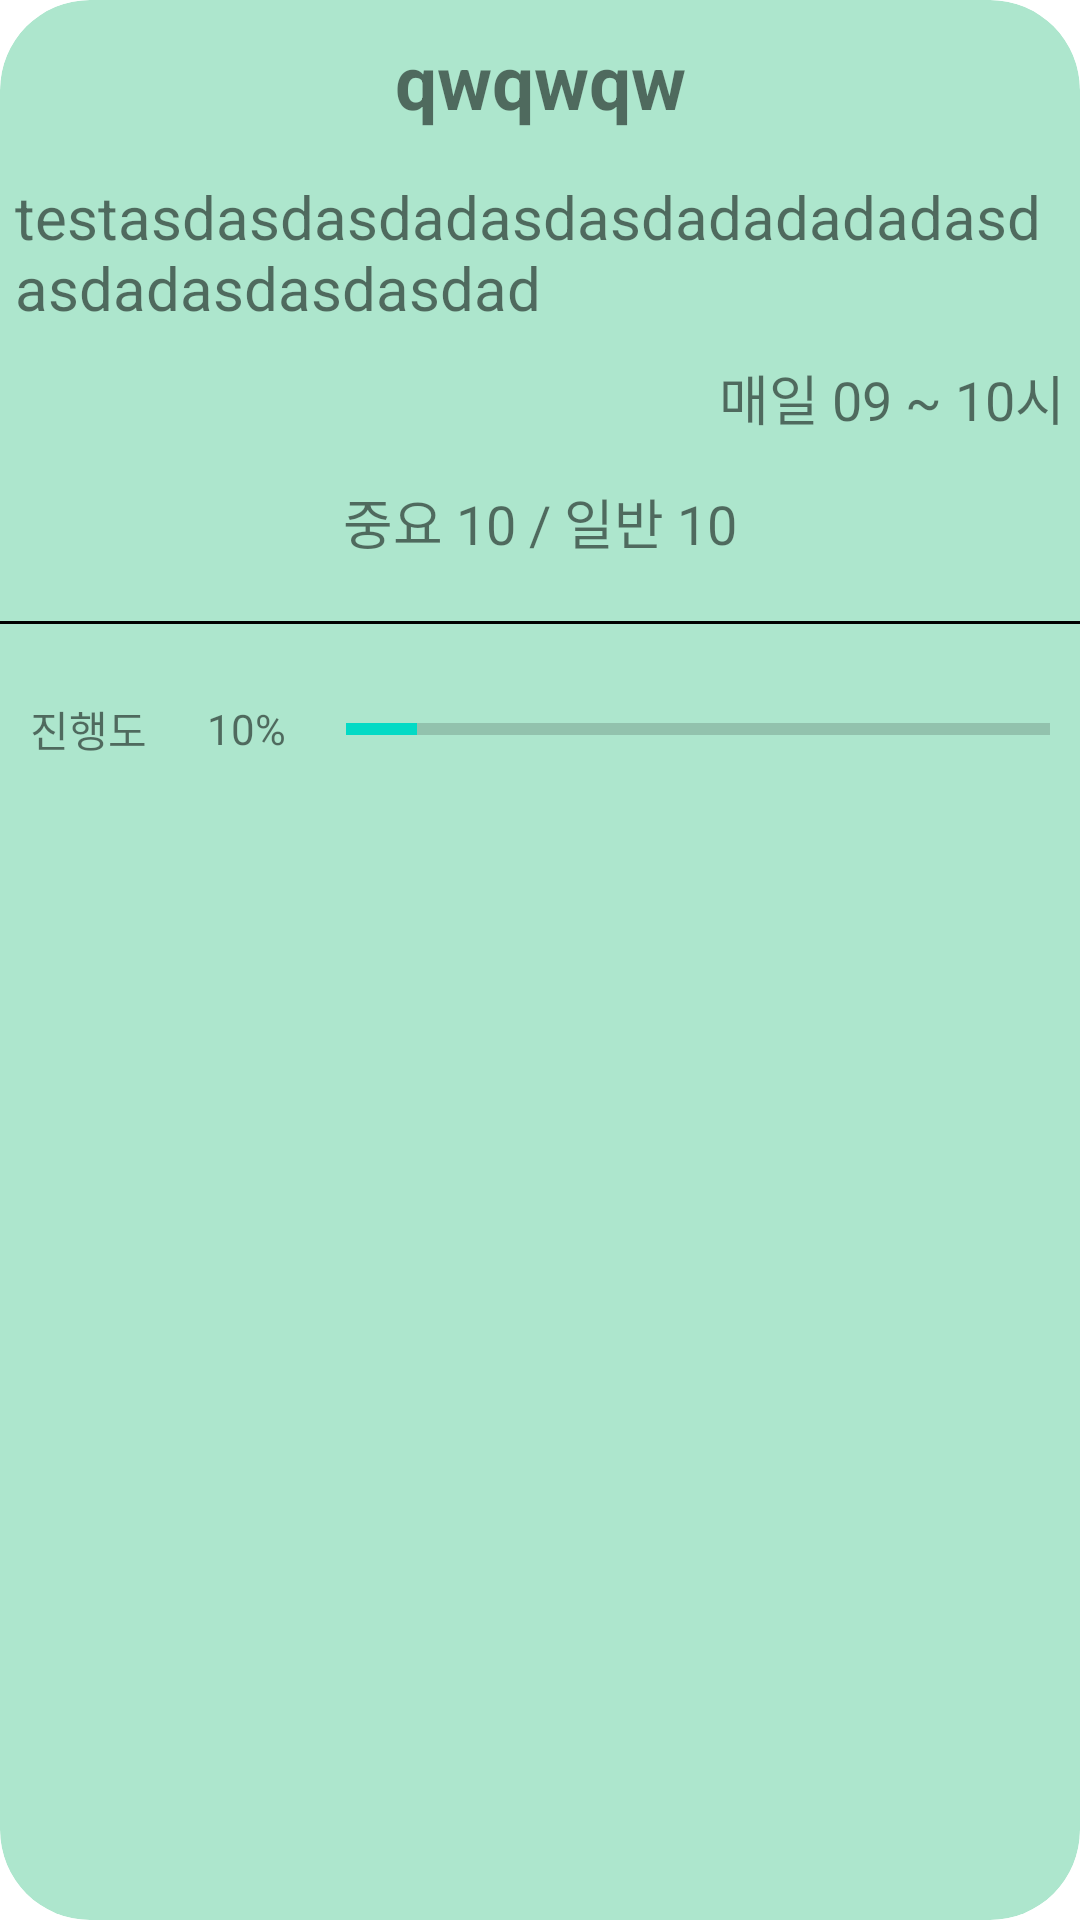

Here is an Android app screen rendered from its layout file. Give the layout XML and the strings, colors and styles it references.
<!-- AndroidManifest.xml: application theme Theme.Solly_todo -->
<!-- res/layout/fragment_todo_item.xml -->
<?xml version="1.0" encoding="utf-8"?>
<layout
    xmlns:android="http://schemas.android.com/apk/res/android"
    xmlns:app="http://schemas.android.com/apk/res-auto">

    <androidx.cardview.widget.CardView
        android:layout_width="match_parent"
        android:layout_height="match_parent"
        app:cardCornerRadius="30dp"
        app:cardElevation="0dp"
        android:backgroundTint="#ADE6CD">

        <LinearLayout
            android:layout_width="match_parent"
            android:layout_height="match_parent"
            android:orientation="vertical">

            <TextView
                android:id="@+id/textView_todo_item"
                android:layout_width="match_parent"
                android:layout_height="wrap_content"
                android:paddingTop="10dp"
                android:paddingBottom="10dp"
                android:gravity="center"
                android:textSize="25sp"
                android:textStyle="bold"
                android:text="qwqwqw"/>

            <TextView
                android:layout_width="match_parent"
                android:layout_height="wrap_content"
                android:textSize="20sp"
                android:padding="5dp"
                android:maxLines="2"
                android:text="testasdasdasdadasdasdadadadadasdasdadasdasdasdad"/>

            <TextView
                android:layout_width="match_parent"
                android:layout_height="wrap_content"
                android:gravity="end"
                android:textSize="18sp"
                android:padding="5dp"
                android:text="매일 09 ~ 10시"/>

            <TextView
                android:layout_width="match_parent"
                android:layout_height="wrap_content"
                android:gravity="center"
                android:textSize="18sp"
                android:padding="10dp"
                android:text="중요 10 / 일반 10"/>

            <View
                android:layout_width="match_parent"
                android:layout_height="1dp"
                android:background="@color/black"
                android:layout_marginTop="10dp"
                android:layout_marginBottom="10dp"/>

            <LinearLayout
                android:layout_width="match_parent"
                android:layout_height="wrap_content"
                android:layout_marginBottom="10dp"
                android:orientation="horizontal">

                <TextView
                    android:layout_width="wrap_content"
                    android:layout_height="match_parent"
                    android:gravity="center_vertical"
                    android:paddingEnd="10dp"
                    android:paddingStart="10dp"
                    android:text="진행도"/>

                <TextView
                    android:layout_width="wrap_content"
                    android:layout_height="match_parent"
                    android:gravity="center_vertical"
                    android:paddingStart="10dp"
                    android:paddingEnd="10dp"
                    android:text="10%"/>

                <ProgressBar
                    android:id="@+id/progress_todo_card"
                    android:layout_width="0dp"
                    android:layout_height="50dp"
                    android:layout_weight="1"
                    android:paddingEnd="10dp"
                    android:paddingStart="10dp"
                    android:progress="10"
                    style="?android:attr/progressBarStyleHorizontal"
                    android:max="100"/>
            </LinearLayout>


        </LinearLayout>

    </androidx.cardview.widget.CardView>

</layout>
<!-- resources referenced by this layout -->
<resources>
  <color name="black">#FF000000</color>
  <style name="Theme.Solly_todo" parent="Theme.MaterialComponents.DayNight.DarkActionBar">
          
          <item name="colorPrimary">@color/purple_500</item>
          <item name="colorPrimaryVariant">@color/purple_700</item>
          <item name="colorOnPrimary">@color/white</item>
          
          <item name="colorSecondary">@color/teal_200</item>
          <item name="colorSecondaryVariant">@color/teal_700</item>
          <item name="colorOnSecondary">@color/black</item>
          
          <item name="android:statusBarColor" tools:targetApi="l">?attr/colorPrimaryVariant</item>
          
      </style>
  <color name="purple_500">#FF6200EE</color>
  <color name="purple_700">#FF3700B3</color>
  <color name="white">#FFFFFFFF</color>
  <color name="teal_200">#FF03DAC5</color>
  <color name="teal_700">#FF018786</color>
</resources>
